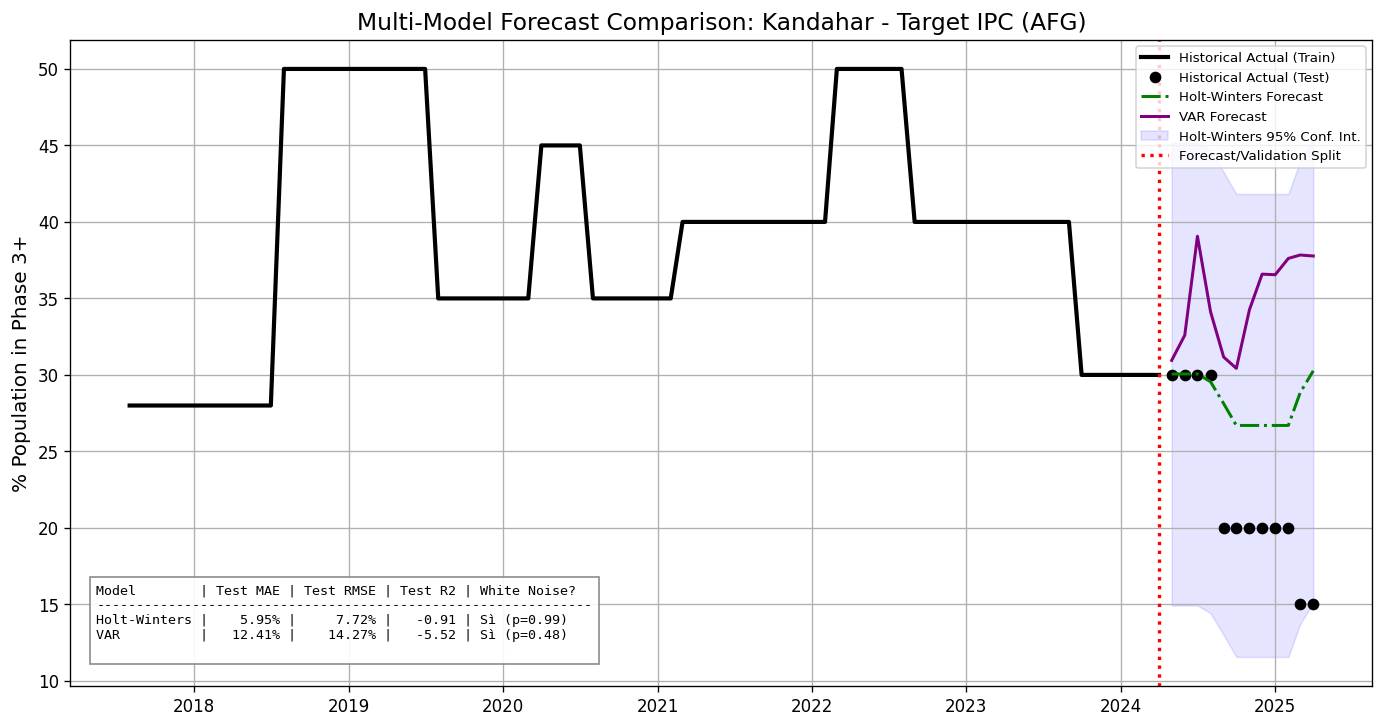

Values plotted in this chart, from the file beside it:
date, actual, actual_train, actual_test, forecast_holt-winters, forecast_var
2017-08-01, 28, 28, , , 
2017-09-01, 28, 28, , , 
2017-10-01, 28, 28, , , 
2017-11-01, 28, 28, , , 
2017-12-01, 28, 28, , , 
2018-01-01, 28, 28, , , 
2018-02-01, 28, 28, , , 
2018-03-01, 28, 28, , , 
2018-04-01, 28, 28, , , 
2018-05-01, 28, 28, , , 
2018-06-01, 28, 28, , , 
2018-07-01, 28, 28, , , 
2018-08-01, 50.0, 50.0, , , 
2018-09-01, 50.0, 50.0, , , 
2018-10-01, 50.0, 50.0, , , 
2018-11-01, 50.0, 50.0, , , 
2018-12-01, 50.0, 50.0, , , 
2019-01-01, 50.0, 50.0, , , 
2019-02-01, 50.0, 50.0, , , 
2019-03-01, 50.0, 50.0, , , 
2019-04-01, 50.0, 50.0, , , 
2019-05-01, 50.0, 50.0, , , 
2019-06-01, 50.0, 50.0, , , 
2019-07-01, 50.0, 50.0, , , 
2019-08-01, 35.0, 35.0, , , 
2019-09-01, 35.0, 35.0, , , 
2019-10-01, 35.0, 35.0, , , 
2019-11-01, 35.0, 35.0, , , 
2019-12-01, 35.0, 35.0, , , 
2020-01-01, 35.0, 35.0, , , 
2020-02-01, 35.0, 35.0, , , 
2020-03-01, 35.0, 35.0, , , 
2020-04-01, 45.0, 45.0, , , 
2020-05-01, 45.0, 45.0, , , 
2020-06-01, 45.0, 45.0, , , 
2020-07-01, 45.0, 45.0, , , 
2020-08-01, 35.0, 35.0, , , 
2020-09-01, 35.0, 35.0, , , 
2020-10-01, 35.0, 35.0, , , 
2020-11-01, 35.0, 35.0, , , 
2020-12-01, 35.0, 35.0, , , 
2021-01-01, 35.0, 35.0, , , 
2021-02-01, 35.0, 35.0, , , 
2021-03-01, 40.0, 40.0, , , 
2021-04-01, 40.0, 40.0, , , 
2021-05-01, 40.0, 40.0, , , 
2021-06-01, 40.0, 40.0, , , 
2021-07-01, 40.0, 40.0, , , 
2021-08-01, 40.0, 40.0, , , 
2021-09-01, 40.0, 40.0, , , 
2021-10-01, 40.0, 40.0, , , 
2021-11-01, 40.0, 40.0, , , 
2021-12-01, 40.0, 40.0, , , 
2022-01-01, 40.0, 40.0, , , 
2022-02-01, 40.0, 40.0, , , 
2022-03-01, 50.0, 50.0, , , 
2022-04-01, 50.0, 50.0, , , 
2022-05-01, 50.0, 50.0, , , 
2022-06-01, 50.0, 50.0, , , 
2022-07-01, 50.0, 50.0, , , 
... 33 more rows
